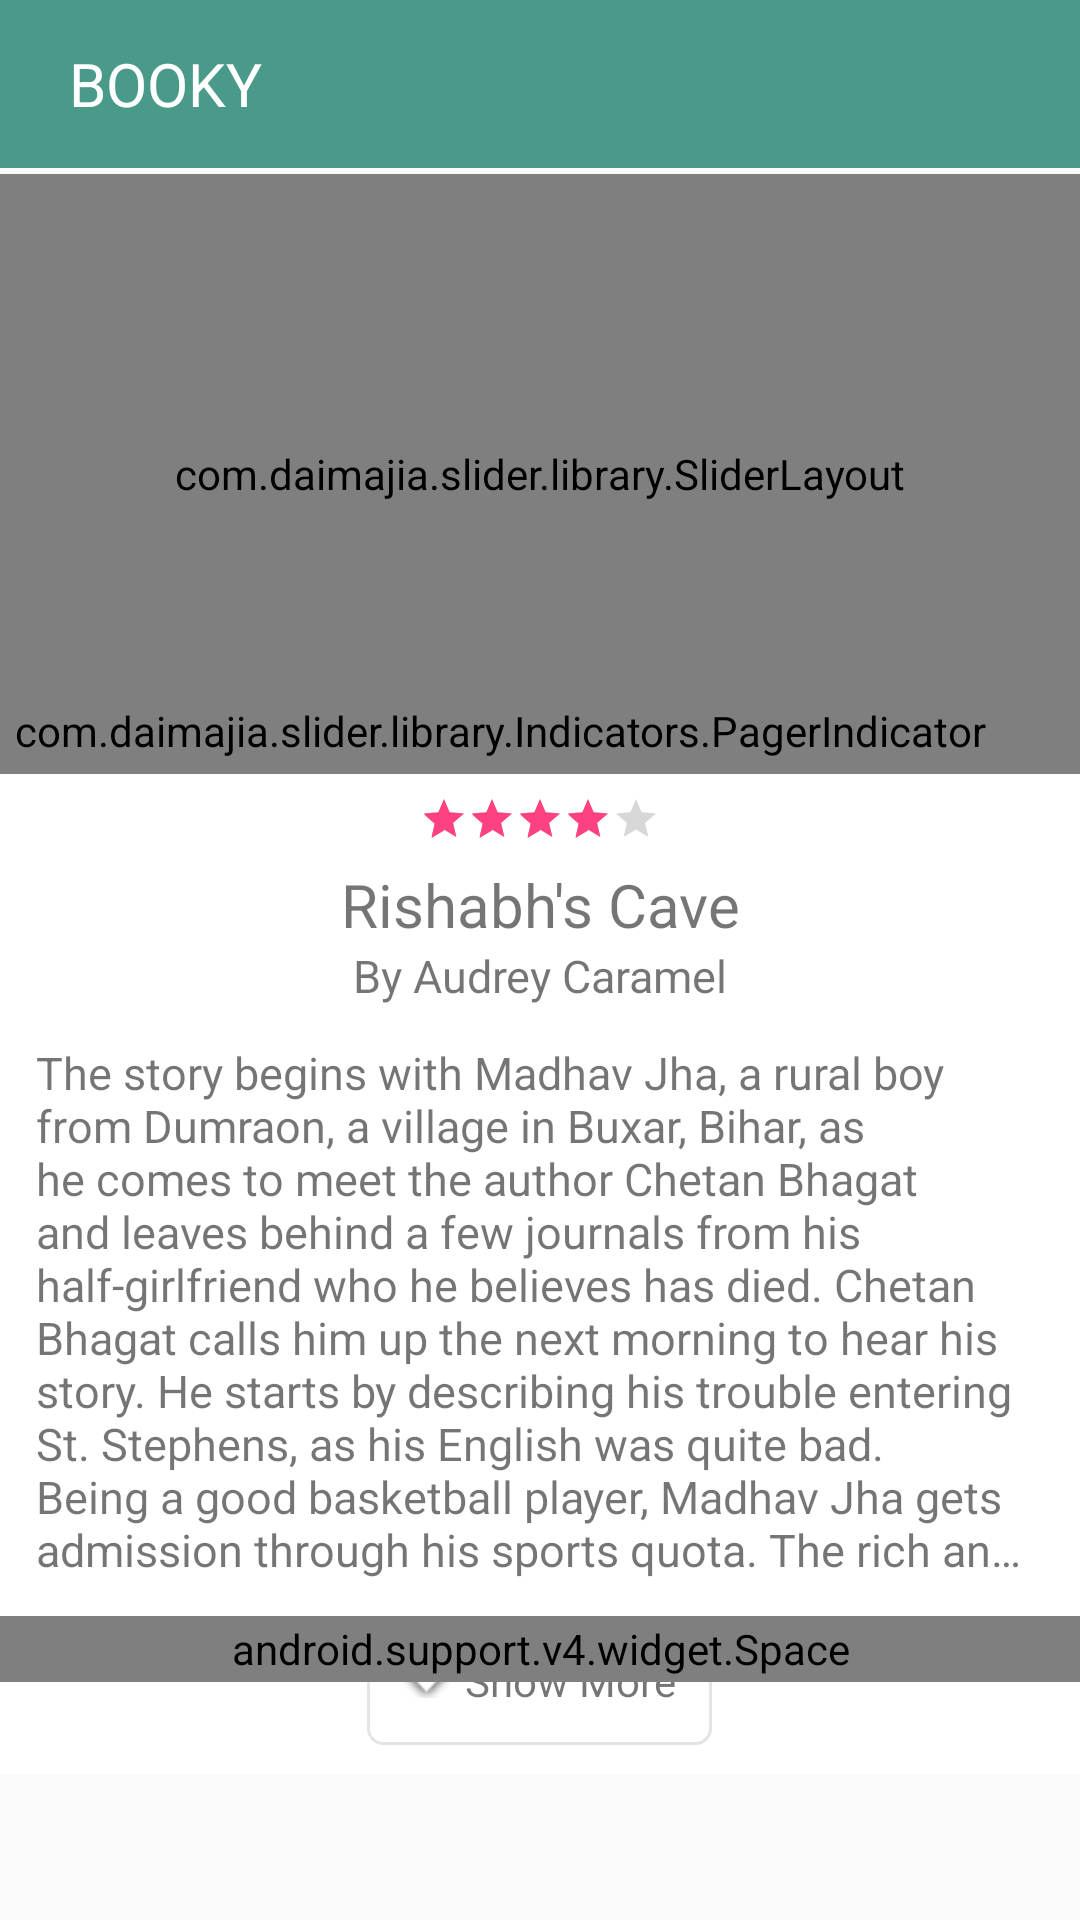

Produce the Android XML layout that renders to this screen, including the resource entries it uses.
<!-- AndroidManifest.xml: application theme AppTheme -->
<!-- res/layout/fragment_book_details.xml -->
<?xml version="1.0" encoding="utf-8"?>
<LinearLayout xmlns:android="http://schemas.android.com/apk/res/android"
    android:layout_width="match_parent"
    android:layout_height="match_parent"
    android:orientation="vertical"
    >

    <include layout="@layout/toolbar" />

    <ScrollView
        android:layout_width="match_parent"
        android:layout_height="wrap_content"
        android:fillViewport="true"
        android:id="@+id/sv_book_details_holder"
        android:background="@android:color/background_light"
        android:scrollbars="none"
        >

        <RelativeLayout
            android:layout_width="match_parent"
            android:layout_height="wrap_content"
            android:id="@+id/prl_book_details_holder"
            android:paddingBottom="@dimen/large_padding"
            >

            <RelativeLayout
                android:id="@+id/rl_book_details_slider"
                android:layout_width="match_parent"
                android:layout_height="200dp"
                >

                <com.daimajia.slider.library.SliderLayout
                    android:id="@+id/sl_book_details"
                    android:layout_width="match_parent"
                    android:layout_height="match_parent"
                    />

                <com.daimajia.slider.library.Indicators.PagerIndicator
                    android:id="@+id/sl_indicator_book_details"
                    android:layout_width="wrap_content"
                    android:layout_height="wrap_content"
                    android:layout_alignParentBottom="true"
                    android:layout_margin="@dimen/small_padding"
                    />

            </RelativeLayout>

            <RatingBar
                android:id="@+id/rb_book_details_rating"
                android:layout_width="wrap_content"
                android:layout_height="wrap_content"
                android:layout_centerHorizontal="true"
                android:numStars="5"
                android:rating="4"
                android:isIndicator="true"
                android:layout_below="@+id/rl_book_details_slider"
                android:layout_margin="@dimen/medium_padding"
                style="@android:style/Widget.DeviceDefault.RatingBar.Small"
                />

            <TextView
                android:id="@+id/tv_book_details_name"
                android:layout_width="match_parent"
                android:layout_height="wrap_content"
                android:text="Rishabh's Cave"
                android:layout_centerHorizontal="true"
                android:textSize="20sp"
                android:maxLines="1"
                android:ellipsize="marquee"
                android:gravity="center"
                android:layout_below="@+id/rb_book_details_rating"
                />

            <TextView
                android:id="@+id/tv_book_details_price"
                android:layout_width="match_parent"
                android:layout_height="wrap_content"
                android:text="By Audrey Caramel"
                android:layout_centerHorizontal="true"
                android:layout_below="@+id/tv_book_details_name"
                android:textSize="15sp"
                android:maxLines="1"
                android:ellipsize="marquee"
                android:gravity="center"
                />

            <TextView
                android:id="@+id/tv_book_details_summary"
                android:layout_width="match_parent"
                android:layout_height="wrap_content"
                android:text="@string/book_summary"
                android:layout_centerHorizontal="true"
                android:layout_below="@+id/tv_book_details_price"
                android:textSize="15sp"
                android:maxLines="30"
                android:lines="10"
                android:ellipsize="end"
                android:gravity="left|start"
                android:layout_margin="@dimen/extra_large_padding"
                />

            <TextView
                android:id="@+id/tv_book_details_show_more"
                android:layout_width="wrap_content"
                android:layout_height="wrap_content"
                android:background="@drawable/rounded_bg"
                android:text="@string/book_details_show_more"
                android:layout_centerHorizontal="true"
                android:padding="@dimen/extra_large_padding"
                android:drawablePadding="@dimen/small_padding"
                android:layout_below="@+id/tv_book_details_summary"
                android:drawableLeft="@android:drawable/arrow_down_float"
                android:drawableStart="@android:drawable/arrow_down_float"
                />

            <android.support.v4.widget.Space
                android:layout_width="match_parent"
                android:layout_height="@dimen/extra_extra_large_padding"
                android:layout_below="@+id/tv_book_details_summary"
                />

        </RelativeLayout>

    </ScrollView>

</LinearLayout>
<!-- res/layout/toolbar.xml (included above) -->
<?xml version="1.0" encoding="utf-8"?>
<LinearLayout
    xmlns:android="http://schemas.android.com/apk/res/android"
    android:orientation="vertical"
    android:layout_width="match_parent"
    android:layout_height="wrap_content">

    <android.support.v7.widget.Toolbar
        android:id="@+id/toolbar"
        android:layout_width="match_parent"
        android:layout_height="?attr/actionBarSize"
        android:background="@color/login_bg"
        android:theme="@style/ThemeOverlay.AppCompat.Dark.ActionBar"
        >

        <RelativeLayout
            android:id="@+id/rl_toolbar_holder"
            android:layout_width="match_parent"
            android:layout_height="match_parent"
            >

            <ImageView
                android:id="@+id/iv_toolbar_back"
                android:layout_width="wrap_content"
                android:layout_height="wrap_content"
                android:src="@drawable/ic_back"
                android:layout_alignParentLeft="true"
                android:layout_alignParentStart="true"
                android:layout_centerVertical="true"
                />

            <TextView
                android:id="@+id/tv_toolbar_label"
                android:layout_width="wrap_content"
                android:layout_height="wrap_content"
                style="@style/Toolbar_Title_Text"
                android:layout_toRightOf="@+id/iv_toolbar_back"
                android:layout_toEndOf="@+id/iv_toolbar_back"
                android:layout_centerVertical="true"
                android:padding="@dimen/medium_padding"
                android:text="@string/app_name"
                android:maxLines="1"
                android:gravity="center"
                />

            <LinearLayout
                android:layout_width="wrap_content"
                android:layout_height="match_parent"
                android:orientation="horizontal"
                android:layout_alignParentRight="true"
                android:layout_alignParentEnd="true"
                android:layout_centerVertical="true"
                android:gravity="center"
                >

                <SearchView
                    android:id="@+id/iv_toolbar_search"
                    android:layout_width="wrap_content"
                    android:layout_height="wrap_content"
                    android:visibility="gone"
                    android:iconifiedByDefault="true"
                    android:queryHint="Search"
                    android:padding="@dimen/medium_padding"
                    />

                <ImageView
                    android:id="@+id/iv_toolbar_refresh"
                    android:layout_width="wrap_content"
                    android:layout_height="wrap_content"
                    android:src="@drawable/ic_refresh_white_24dp"
                    android:padding="@dimen/medium_padding"
                    android:layout_marginRight="@dimen/medium_padding"
                    android:layout_marginEnd="@dimen/medium_padding"
                    android:visibility="visible"
                    />

            </LinearLayout>

        </RelativeLayout>

    </android.support.v7.widget.Toolbar>

    <View
        android:layout_width="match_parent"
        android:layout_height="2dp"
        android:background="@drawable/toolbar_drop_shadow"
        />

</LinearLayout>
<!-- resources referenced by this layout -->
<resources>
  <color name="login_bg">#4a9a8a</color>
  <dimen name="extra_extra_large_padding">22dp</dimen>
  <dimen name="extra_large_padding">12dp</dimen>
  <dimen name="large_padding">10dp</dimen>
  <dimen name="medium_padding">7dp</dimen>
  <dimen name="small_padding">5dp</dimen>
  <!-- drawable rounded_bg (drawable) -->
  <?xml version="1.0" encoding="utf-8"?>
  <shape xmlns:android="http://schemas.android.com/apk/res/android" >
      <stroke
          android:width="1dp"
          android:color="@color/gray_light"
          />
  
      <solid android:color="#ffffff" />
  
      <padding
          android:left="1dp"
          android:right="1dp"
          android:top="1dp" />
  
      <corners android:radius="5dp" />
  </shape>
  <string name="app_name">Booky</string>
  <string name="book_details_show_more">Show More</string>
  <string name="book_summary">The story begins with Madhav Jha, a rural boy from Dumraon, a village in Buxar, Bihar, as he comes to meet the author Chetan Bhagat and leaves behind a few journals from his half-girlfriend who he believes has died. Chetan Bhagat calls him up the next morning to hear his story. He starts by describing his trouble entering St. Stephens, as his English was quite bad. Being a good basketball player, Madhav Jha gets admission through his sports quota.
  
  The rich and beautiful Riya Somani, a girl from Delhi, is also selected through the sports quota. Madhav and Riya become close friends due to their association with basketball. Madhav wants to make her his girlfriend, but she refuses. He demands that they get physical. Offended by his obscene ultimatum (Deti hai to de, warna katle), Riya parts company with him and tells him not to talk to her anymore.
  
  A year later, Riya marries her childhood friend Rohan and settles in London, where Rohan has a big business. Finding Delhi unbearable on grounds of losing Riya, Madhav settles in his hometown and helps his mother, Rani Sahiba, run her school. Seeing the condition of the school – no proper classes or toilets – Madhav decides to meet local MLA Ojha for financial help, but the MLA refuses to help. An opportunity comes when MLA Ojha informs Madhav about Bill Gates\' visit to some schools in Bihar. Madhav tries his best to convince Gates to fund his school, but to do so he has to prepare a speech, preferably in English.
  
  In the course of his struggle, he comes across Riya, who is a divorcee. Riya helps him prepare the speech. The two are successful in their fundraising, but, after the speech, Riya leaves a letter for him which states that she has lung cancer. Riya\'s letter confesses her love for Madhav but states she has three months to live. When Madhav attempts to track her down, he finds that she has cut all ties in India and has disappeared.
  
  After three years, it is revealed from Riya\'s journals that she is alive and that she had faked her cancer. Madhav goes in search of her in New York. After three months of extensively searching, he finds her at a jazz event and the two reconcile.
  
  The book ends as the author visits the rural school in Dumraon three and a half years later; he discovers it is being run successfully by Madhav and Riya, who now have a son, Shyam.</string>
  <style name="Toolbar_Title_Text" parent="TextAppearance.AppCompat.Medium">
          <item name="android:textSize">20sp</item>
          <item name="android:textColor">@android:color/white</item>
          <item name="android:textAllCaps">true</item>
      </style>
  <style name="AppTheme" parent="Theme.AppCompat.Light.NoActionBar">
          
          <item name="colorPrimary">@color/colorPrimary</item>
          <item name="colorPrimaryDark">@color/colorPrimaryDark</item>
          <item name="colorAccent">@color/colorAccent</item>
      </style>
  <color name="gray_light">#30736F6E</color>
  <color name="colorPrimary">#FFFFFF</color>
  <color name="colorPrimaryDark">#000000</color>
  <color name="colorAccent">#FF4081</color>
</resources>
